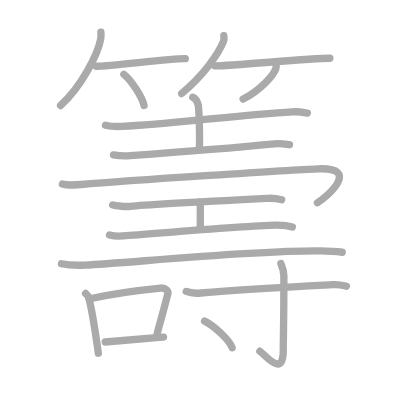
t = 0.00 s
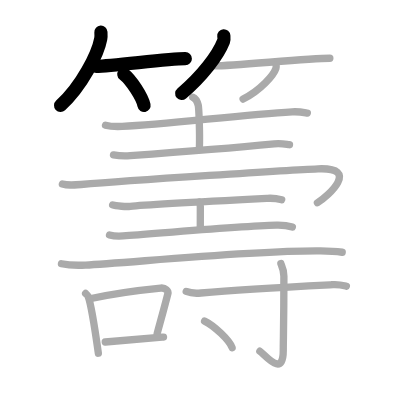
t = 4.00 s
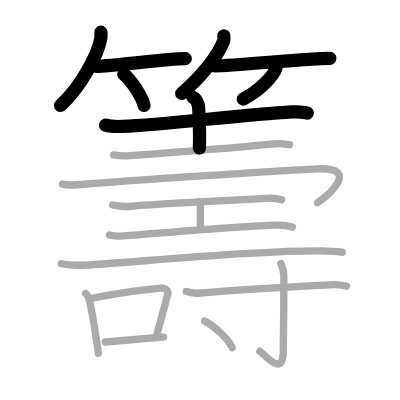
t = 8.00 s
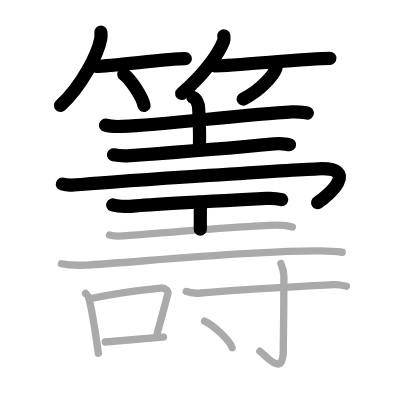
t = 12.00 s
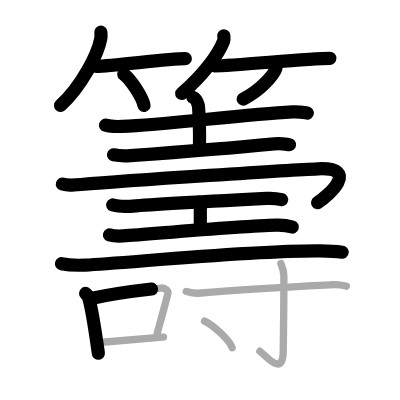
t = 15.50 s
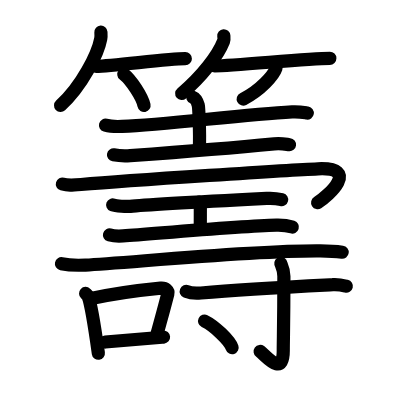
t = 20.00 s

The animated SVG that drew these frames (rendered in a browser with its animation timeline set to each time). Animation: 20 SMIL elements (animate=20); one cycle of 20.00 s.

<?xml version="1.0" standalone="no"?>
<!DOCTYPE svg PUBLIC "-//W3C//DTD SVG 1.1//EN"   "http://www.w3.org/Graphics/SVG/1.1/DTD/svg11.dtd">
<svg width="400px" height="400px"  version="1.1" xmlns="http://www.w3.org/2000/svg">
  <defs>
    <marker id="Triangle" viewBox="0 0 10 10" refX="0" refY="5" markerUnits="strokeWidth" markerWidth="3" style="stroke-opacity:0%;fill:#aaaaaa;" markerHeight="2" orient="auto">
      <path d="M 0 0 L 10 5 L 0 10 z" />
    </marker>
    
    <marker id="Arrow" viewBox="0 0 10 10" refX="5" refY="5" markerUnits="strokeWidth" markerWidth="1.8" style="stroke-opacity:0%;fill:#770000;" markerHeight="2" orient="auto">
      <path d="M 0 4 L 6 4 L 4 1 L 10 5 L 4 9 L 6 6 L 0 6 z" />
        <circle cx="5" cy="5" r="5" />
      </marker>
    
    <marker id="TriangleRed" viewBox="0 0 10 10" refX="0" refY="5" markerUnits="strokeWidth" markerWidth="3" style="stroke-opacity:0%;fill:#CC0000;" markerHeight="2" orient="auto">
      <path d="M 0 0 L 10 5 L 0 10 z" />
    </marker>
    
    <marker id="ArrowRed" viewBox="0 0 10 10" refX="5" refY="5" markerUnits="strokeWidth" markerWidth="1.8" style="stroke-opacity:0%;fill:#CC0000;" markerHeight="2" orient="auto">
      <path d="M 0 4 L 6 4 L 4 1 L 10 5 L 4 9 L 6 6 L 0 6 z" />
        <circle cx="5" cy="5" r="5" />
      </marker>
    
  </defs>
  
  <path style="fill:#ffffff; fill-opacity:100%; fill-rule:evenodd; stroke-width:0;" d="M 0 0 L 400px 0 L 400px 400px L 0 400px L 0 0" />

  <g transform="scale(3.6697247706422 3.6697247706422)">
<path style="fill:none; fill-opacity:0%; fill-rule:evenodd; stroke:#aaaaaa; stroke-opacity:100%; stroke-width: 1.5pt; stroke-linejoin:round; stroke-linecap:round;" d="M27.5 8.75c0.03 0.47 0.07 1.22-0.06 1.89c-0.75 3.99-5.05 12.74-10.94 18.11"></path>
<path style="fill:none; fill-opacity:0%; fill-rule:evenodd; stroke:#aaaaaa; stroke-opacity:100%; stroke-width: 1.5pt; stroke-linejoin:round; stroke-linecap:round;" d="M26.23 18.06c4.55 0 19.16-2.08 24.27-2.08"></path>
<path style="fill:none; fill-opacity:0%; fill-rule:evenodd; stroke:#aaaaaa; stroke-opacity:100%; stroke-width: 1.5pt; stroke-linejoin:round; stroke-linecap:round;" d="M33.75 20.25c1.94 1.5 5.02 6.17 5.5 8.5"></path>
<path style="fill:none; fill-opacity:0%; fill-rule:evenodd; stroke:#aaaaaa; stroke-opacity:100%; stroke-width: 1.5pt; stroke-linejoin:round; stroke-linecap:round;" d="M60.99 9.75c0.03 0.37 0.14 0.97-0.07 1.49c-1.54 3.9-5.79 9.47-11.42 14.26"></path>
<path style="fill:none; fill-opacity:0%; fill-rule:evenodd; stroke:#aaaaaa; stroke-opacity:100%; stroke-width: 1.5pt; stroke-linejoin:round; stroke-linecap:round;" d="M58.5 17.95c5.42 0 25.29-2.07 31.38-2.07"></path>
<path style="fill:none; fill-opacity:0%; fill-rule:evenodd; stroke:#aaaaaa; stroke-opacity:100%; stroke-width: 1.5pt; stroke-linejoin:round; stroke-linecap:round;" d="M75.24 17.75c0.03 0.22 0.05 0.56-0.05 0.88c-0.61 1.85-4.13 5.9-8.94 8.37"></path>
<path style="fill:none; fill-opacity:0%; fill-rule:evenodd; stroke:#aaaaaa; stroke-opacity:100%; stroke-width: 1.5pt; stroke-linejoin:round; stroke-linecap:round;" d="M28.75 34.12c1.18 0.33 3.36 0.38 4.54 0.33c12.32-0.55 32.46-3.2 46.32-3.97c1.97-0.11 3.16 0.16 4.14 0.32"></path>
<path style="fill:none; fill-opacity:0%; fill-rule:evenodd; stroke:#aaaaaa; stroke-opacity:100%; stroke-width: 1.5pt; stroke-linejoin:round; stroke-linecap:round;" d="M52.53 26.5c0.83 0.34 1.32 1.51 1.49 2.18c0.17 0.67 0.47 7.54 0.31 11.74"></path>
<path style="fill:none; fill-opacity:0%; fill-rule:evenodd; stroke:#aaaaaa; stroke-opacity:100%; stroke-width: 1.5pt; stroke-linejoin:round; stroke-linecap:round;" d="M30.93 42.2c1.19 0.22 3.38 0.31 4.57 0.22c13.14-0.95 26-1.92 39.22-3.21c1.98-0.19 3.18 0.11 4.17 0.22"></path>
<path style="fill:none; fill-opacity:0%; fill-rule:evenodd; stroke:#aaaaaa; stroke-opacity:100%; stroke-width: 1.5pt; stroke-linejoin:round; stroke-linecap:round;" d="M17 50.15c1.46 0.44 2.41 0.36 5.1 0.13c13.77-1.2 57.81-3.99 64.55-4.28c11.66-0.5 2.76 7.43-0.15 9.25"></path>
<path style="fill:none; fill-opacity:0%; fill-rule:evenodd; stroke:#aaaaaa; stroke-opacity:100%; stroke-width: 1.5pt; stroke-linejoin:round; stroke-linecap:round;" d="M30.7 55.85c0.91 0.36 3.9 0.47 4.82 0.37c4.3-0.48 30.15-1.8 37.38-2.17c1.41-0.07 2.69 0.07 3.86 0.37"></path>
<path style="fill:none; fill-opacity:0%; fill-rule:evenodd; stroke:#aaaaaa; stroke-opacity:100%; stroke-width: 1.5pt; stroke-linejoin:round; stroke-linecap:round;" d="M54.28 55.1c0.31 0.48 0.31 0.77 0.31 1.15c0 2.69-0.01 1.6-0.01 6.21"></path>
<path style="fill:none; fill-opacity:0%; fill-rule:evenodd; stroke:#aaaaaa; stroke-opacity:100%; stroke-width: 1.5pt; stroke-linejoin:round; stroke-linecap:round;" d="M29.84 64.03c0.59 0.16 2.69 0.33 3.68 0.26c10.73-0.79 32.04-2.71 41.81-2.95c1.6-0.04 3.52 0.27 4.33 0.53"></path>
<path style="fill:none; fill-opacity:0%; fill-rule:evenodd; stroke:#aaaaaa; stroke-opacity:100%; stroke-width: 1.5pt; stroke-linejoin:round; stroke-linecap:round;" d="M16.75 71.87c1.71 0.36 4.83 0.44 6.54 0.36c10.87-0.5 44.97-4.02 63.99-3.85c2.84 0.03 4.55 0.17 5.97 0.36"></path>
<path style="fill:none; fill-opacity:0%; fill-rule:evenodd; stroke:#aaaaaa; stroke-opacity:100%; stroke-width: 1.5pt; stroke-linejoin:round; stroke-linecap:round;" d="M23.33 79.97c0.28 0.26 0.56 0.48 0.69 0.81c0.97 2.6 2.12 10.79 2.78 15.47"></path>
<path style="fill:none; fill-opacity:0%; fill-rule:evenodd; stroke:#aaaaaa; stroke-opacity:100%; stroke-width: 1.5pt; stroke-linejoin:round; stroke-linecap:round;" d="M24.83 81.34c6.43-1.41 15.27-2.48 18.95-2.84c1.35-0.13 2.16 0.77 1.96 1.54c-0.8 3.17-1.73 6.5-2.92 10.88"></path>
<path style="fill:none; fill-opacity:0%; fill-rule:evenodd; stroke:#aaaaaa; stroke-opacity:100%; stroke-width: 1.5pt; stroke-linejoin:round; stroke-linecap:round;" d="M28.68 93.2c4.23-0.31 10.07-0.86 15.88-1.34"></path>
<path style="fill:none; fill-opacity:0%; fill-rule:evenodd; stroke:#aaaaaa; stroke-opacity:100%; stroke-width: 1.5pt; stroke-linejoin:round; stroke-linecap:round;" d="M50.75 79.42c1.04 0.42 2.95 0.52 4.01 0.42c11.43-1.04 23.21-1.62 35.97-2.26c1.74-0.09 2.79 0.2 3.66 0.41"></path>
<path style="fill:none; fill-opacity:0%; fill-rule:evenodd; stroke:#aaaaaa; stroke-opacity:100%; stroke-width: 1.5pt; stroke-linejoin:round; stroke-linecap:round;" d="M76.53 71.81c0.06 0.3 0.83 1.56 0.83 3.47c0 12.82-0.17 17.15-0.17 20.26c0 7.56-4.94 1.12-6.38 0.16"></path>
<path style="fill:none; fill-opacity:0%; fill-rule:evenodd; stroke:#aaaaaa; stroke-opacity:100%; stroke-width: 1.5pt; stroke-linejoin:round; stroke-linecap:round;" d="M55.75 87.5c2.65 1.28 6.84 5.26 7.5 7.25"></path>

<path style="fill:none; fill-opacity:0%; fill-rule:evenodd; stroke:#000000; stroke-opacity:100%; stroke-width: 2.7pt; stroke-linejoin:round; stroke-linecap:round;" d="M27.5 8.75c0.03 0.47 0.07 1.22-0.06 1.89c-0.75 3.99-5.05 12.74-10.94 18.11" pathLength="100" stroke-dashoffset="100" stroke-dasharray="100 105"><animate id="dashAnim1" attributeName="stroke-dashoffset" from="100" to="0" dur="1s" calcMode="linear" fill="freeze"/></path>
<path style="fill:none; fill-opacity:0%; fill-rule:evenodd; stroke:#000000; stroke-opacity:100%; stroke-width: 2.7pt; stroke-linejoin:round; stroke-linecap:round;" d="M26.23 18.06c4.55 0 19.16-2.08 24.27-2.08" pathLength="100" stroke-dashoffset="100" stroke-dasharray="100 105"><animate id="dashAnim2" attributeName="stroke-dashoffset" from="100" to="0" dur="1s" calcMode="linear" begin="dashAnim1.end" fill="freeze"/></path>
<path style="fill:none; fill-opacity:0%; fill-rule:evenodd; stroke:#000000; stroke-opacity:100%; stroke-width: 2.7pt; stroke-linejoin:round; stroke-linecap:round;" d="M33.75 20.25c1.94 1.5 5.02 6.17 5.5 8.5" pathLength="100" stroke-dashoffset="100" stroke-dasharray="100 105"><animate id="dashAnim3" attributeName="stroke-dashoffset" from="100" to="0" dur="1s" calcMode="linear" begin="dashAnim2.end" fill="freeze"/></path>
<path style="fill:none; fill-opacity:0%; fill-rule:evenodd; stroke:#000000; stroke-opacity:100%; stroke-width: 2.7pt; stroke-linejoin:round; stroke-linecap:round;" d="M60.99 9.75c0.03 0.37 0.14 0.97-0.07 1.49c-1.54 3.9-5.79 9.47-11.42 14.26" pathLength="100" stroke-dashoffset="100" stroke-dasharray="100 105"><animate id="dashAnim4" attributeName="stroke-dashoffset" from="100" to="0" dur="1s" calcMode="linear" begin="dashAnim3.end" fill="freeze"/></path>
<path style="fill:none; fill-opacity:0%; fill-rule:evenodd; stroke:#000000; stroke-opacity:100%; stroke-width: 2.7pt; stroke-linejoin:round; stroke-linecap:round;" d="M58.5 17.95c5.42 0 25.29-2.07 31.38-2.07" pathLength="100" stroke-dashoffset="100" stroke-dasharray="100 105"><animate id="dashAnim5" attributeName="stroke-dashoffset" from="100" to="0" dur="1s" calcMode="linear" begin="dashAnim4.end" fill="freeze"/></path>
<path style="fill:none; fill-opacity:0%; fill-rule:evenodd; stroke:#000000; stroke-opacity:100%; stroke-width: 2.7pt; stroke-linejoin:round; stroke-linecap:round;" d="M75.24 17.75c0.03 0.22 0.05 0.56-0.05 0.88c-0.61 1.85-4.13 5.9-8.94 8.37" pathLength="100" stroke-dashoffset="100" stroke-dasharray="100 105"><animate id="dashAnim6" attributeName="stroke-dashoffset" from="100" to="0" dur="1s" calcMode="linear" begin="dashAnim5.end" fill="freeze"/></path>
<path style="fill:none; fill-opacity:0%; fill-rule:evenodd; stroke:#000000; stroke-opacity:100%; stroke-width: 2.7pt; stroke-linejoin:round; stroke-linecap:round;" d="M28.75 34.12c1.18 0.33 3.36 0.38 4.54 0.33c12.32-0.55 32.46-3.2 46.32-3.97c1.97-0.11 3.16 0.16 4.14 0.32" pathLength="100" stroke-dashoffset="100" stroke-dasharray="100 105"><animate id="dashAnim7" attributeName="stroke-dashoffset" from="100" to="0" dur="1s" calcMode="linear" begin="dashAnim6.end" fill="freeze"/></path>
<path style="fill:none; fill-opacity:0%; fill-rule:evenodd; stroke:#000000; stroke-opacity:100%; stroke-width: 2.7pt; stroke-linejoin:round; stroke-linecap:round;" d="M52.53 26.5c0.83 0.34 1.32 1.51 1.49 2.18c0.17 0.67 0.47 7.54 0.31 11.74" pathLength="100" stroke-dashoffset="100" stroke-dasharray="100 105"><animate id="dashAnim8" attributeName="stroke-dashoffset" from="100" to="0" dur="1s" calcMode="linear" begin="dashAnim7.end" fill="freeze"/></path>
<path style="fill:none; fill-opacity:0%; fill-rule:evenodd; stroke:#000000; stroke-opacity:100%; stroke-width: 2.7pt; stroke-linejoin:round; stroke-linecap:round;" d="M30.93 42.2c1.19 0.22 3.38 0.31 4.57 0.22c13.14-0.95 26-1.92 39.22-3.21c1.98-0.19 3.18 0.11 4.17 0.22" pathLength="100" stroke-dashoffset="100" stroke-dasharray="100 105"><animate id="dashAnim9" attributeName="stroke-dashoffset" from="100" to="0" dur="1s" calcMode="linear" begin="dashAnim8.end" fill="freeze"/></path>
<path style="fill:none; fill-opacity:0%; fill-rule:evenodd; stroke:#000000; stroke-opacity:100%; stroke-width: 2.7pt; stroke-linejoin:round; stroke-linecap:round;" d="M17 50.15c1.46 0.44 2.41 0.36 5.1 0.13c13.77-1.2 57.81-3.99 64.55-4.28c11.66-0.5 2.76 7.43-0.15 9.25" pathLength="100" stroke-dashoffset="100" stroke-dasharray="100 105"><animate id="dashAnim10" attributeName="stroke-dashoffset" from="100" to="0" dur="1s" calcMode="linear" begin="dashAnim9.end" fill="freeze"/></path>
<path style="fill:none; fill-opacity:0%; fill-rule:evenodd; stroke:#000000; stroke-opacity:100%; stroke-width: 2.7pt; stroke-linejoin:round; stroke-linecap:round;" d="M30.7 55.85c0.91 0.36 3.9 0.47 4.82 0.37c4.3-0.48 30.15-1.8 37.38-2.17c1.41-0.07 2.69 0.07 3.86 0.37" pathLength="100" stroke-dashoffset="100" stroke-dasharray="100 105"><animate id="dashAnim11" attributeName="stroke-dashoffset" from="100" to="0" dur="1s" calcMode="linear" begin="dashAnim10.end" fill="freeze"/></path>
<path style="fill:none; fill-opacity:0%; fill-rule:evenodd; stroke:#000000; stroke-opacity:100%; stroke-width: 2.7pt; stroke-linejoin:round; stroke-linecap:round;" d="M54.28 55.1c0.31 0.48 0.31 0.77 0.31 1.15c0 2.69-0.01 1.6-0.01 6.21" pathLength="100" stroke-dashoffset="100" stroke-dasharray="100 105"><animate id="dashAnim12" attributeName="stroke-dashoffset" from="100" to="0" dur="1s" calcMode="linear" begin="dashAnim11.end" fill="freeze"/></path>
<path style="fill:none; fill-opacity:0%; fill-rule:evenodd; stroke:#000000; stroke-opacity:100%; stroke-width: 2.7pt; stroke-linejoin:round; stroke-linecap:round;" d="M29.84 64.03c0.59 0.16 2.69 0.33 3.68 0.26c10.73-0.79 32.04-2.71 41.81-2.95c1.6-0.04 3.52 0.27 4.33 0.53" pathLength="100" stroke-dashoffset="100" stroke-dasharray="100 105"><animate id="dashAnim13" attributeName="stroke-dashoffset" from="100" to="0" dur="1s" calcMode="linear" begin="dashAnim12.end" fill="freeze"/></path>
<path style="fill:none; fill-opacity:0%; fill-rule:evenodd; stroke:#000000; stroke-opacity:100%; stroke-width: 2.7pt; stroke-linejoin:round; stroke-linecap:round;" d="M16.75 71.87c1.71 0.36 4.83 0.44 6.54 0.36c10.87-0.5 44.97-4.02 63.99-3.85c2.84 0.03 4.55 0.17 5.97 0.36" pathLength="100" stroke-dashoffset="100" stroke-dasharray="100 105"><animate id="dashAnim14" attributeName="stroke-dashoffset" from="100" to="0" dur="1s" calcMode="linear" begin="dashAnim13.end" fill="freeze"/></path>
<path style="fill:none; fill-opacity:0%; fill-rule:evenodd; stroke:#000000; stroke-opacity:100%; stroke-width: 2.7pt; stroke-linejoin:round; stroke-linecap:round;" d="M23.33 79.97c0.28 0.26 0.56 0.48 0.69 0.81c0.97 2.6 2.12 10.79 2.78 15.47" pathLength="100" stroke-dashoffset="100" stroke-dasharray="100 105"><animate id="dashAnim15" attributeName="stroke-dashoffset" from="100" to="0" dur="1s" calcMode="linear" begin="dashAnim14.end" fill="freeze"/></path>
<path style="fill:none; fill-opacity:0%; fill-rule:evenodd; stroke:#000000; stroke-opacity:100%; stroke-width: 2.7pt; stroke-linejoin:round; stroke-linecap:round;" d="M24.83 81.34c6.43-1.41 15.27-2.48 18.95-2.84c1.35-0.13 2.16 0.77 1.96 1.54c-0.8 3.17-1.73 6.5-2.92 10.88" pathLength="100" stroke-dashoffset="100" stroke-dasharray="100 105"><animate id="dashAnim16" attributeName="stroke-dashoffset" from="100" to="0" dur="1s" calcMode="linear" begin="dashAnim15.end" fill="freeze"/></path>
<path style="fill:none; fill-opacity:0%; fill-rule:evenodd; stroke:#000000; stroke-opacity:100%; stroke-width: 2.7pt; stroke-linejoin:round; stroke-linecap:round;" d="M28.68 93.2c4.23-0.31 10.07-0.86 15.88-1.34" pathLength="100" stroke-dashoffset="100" stroke-dasharray="100 105"><animate id="dashAnim17" attributeName="stroke-dashoffset" from="100" to="0" dur="1s" calcMode="linear" begin="dashAnim16.end" fill="freeze"/></path>
<path style="fill:none; fill-opacity:0%; fill-rule:evenodd; stroke:#000000; stroke-opacity:100%; stroke-width: 2.7pt; stroke-linejoin:round; stroke-linecap:round;" d="M50.75 79.42c1.04 0.42 2.95 0.52 4.01 0.42c11.43-1.04 23.21-1.62 35.97-2.26c1.74-0.09 2.79 0.2 3.66 0.41" pathLength="100" stroke-dashoffset="100" stroke-dasharray="100 105"><animate id="dashAnim18" attributeName="stroke-dashoffset" from="100" to="0" dur="1s" calcMode="linear" begin="dashAnim17.end" fill="freeze"/></path>
<path style="fill:none; fill-opacity:0%; fill-rule:evenodd; stroke:#000000; stroke-opacity:100%; stroke-width: 2.7pt; stroke-linejoin:round; stroke-linecap:round;" d="M76.53 71.81c0.06 0.3 0.83 1.56 0.83 3.47c0 12.82-0.17 17.15-0.17 20.26c0 7.56-4.94 1.12-6.38 0.16" pathLength="100" stroke-dashoffset="100" stroke-dasharray="100 105"><animate id="dashAnim19" attributeName="stroke-dashoffset" from="100" to="0" dur="1s" calcMode="linear" begin="dashAnim18.end" fill="freeze"/></path>
<path style="fill:none; fill-opacity:0%; fill-rule:evenodd; stroke:#000000; stroke-opacity:100%; stroke-width: 2.7pt; stroke-linejoin:round; stroke-linecap:round;" d="M55.75 87.5c2.65 1.28 6.84 5.26 7.5 7.25" pathLength="100" stroke-dashoffset="100" stroke-dasharray="100 105"><animate id="dashAnim20" attributeName="stroke-dashoffset" from="100" to="0" dur="1s" calcMode="linear" begin="dashAnim19.end" fill="freeze"/></path>

</g>

</svg>  
          
